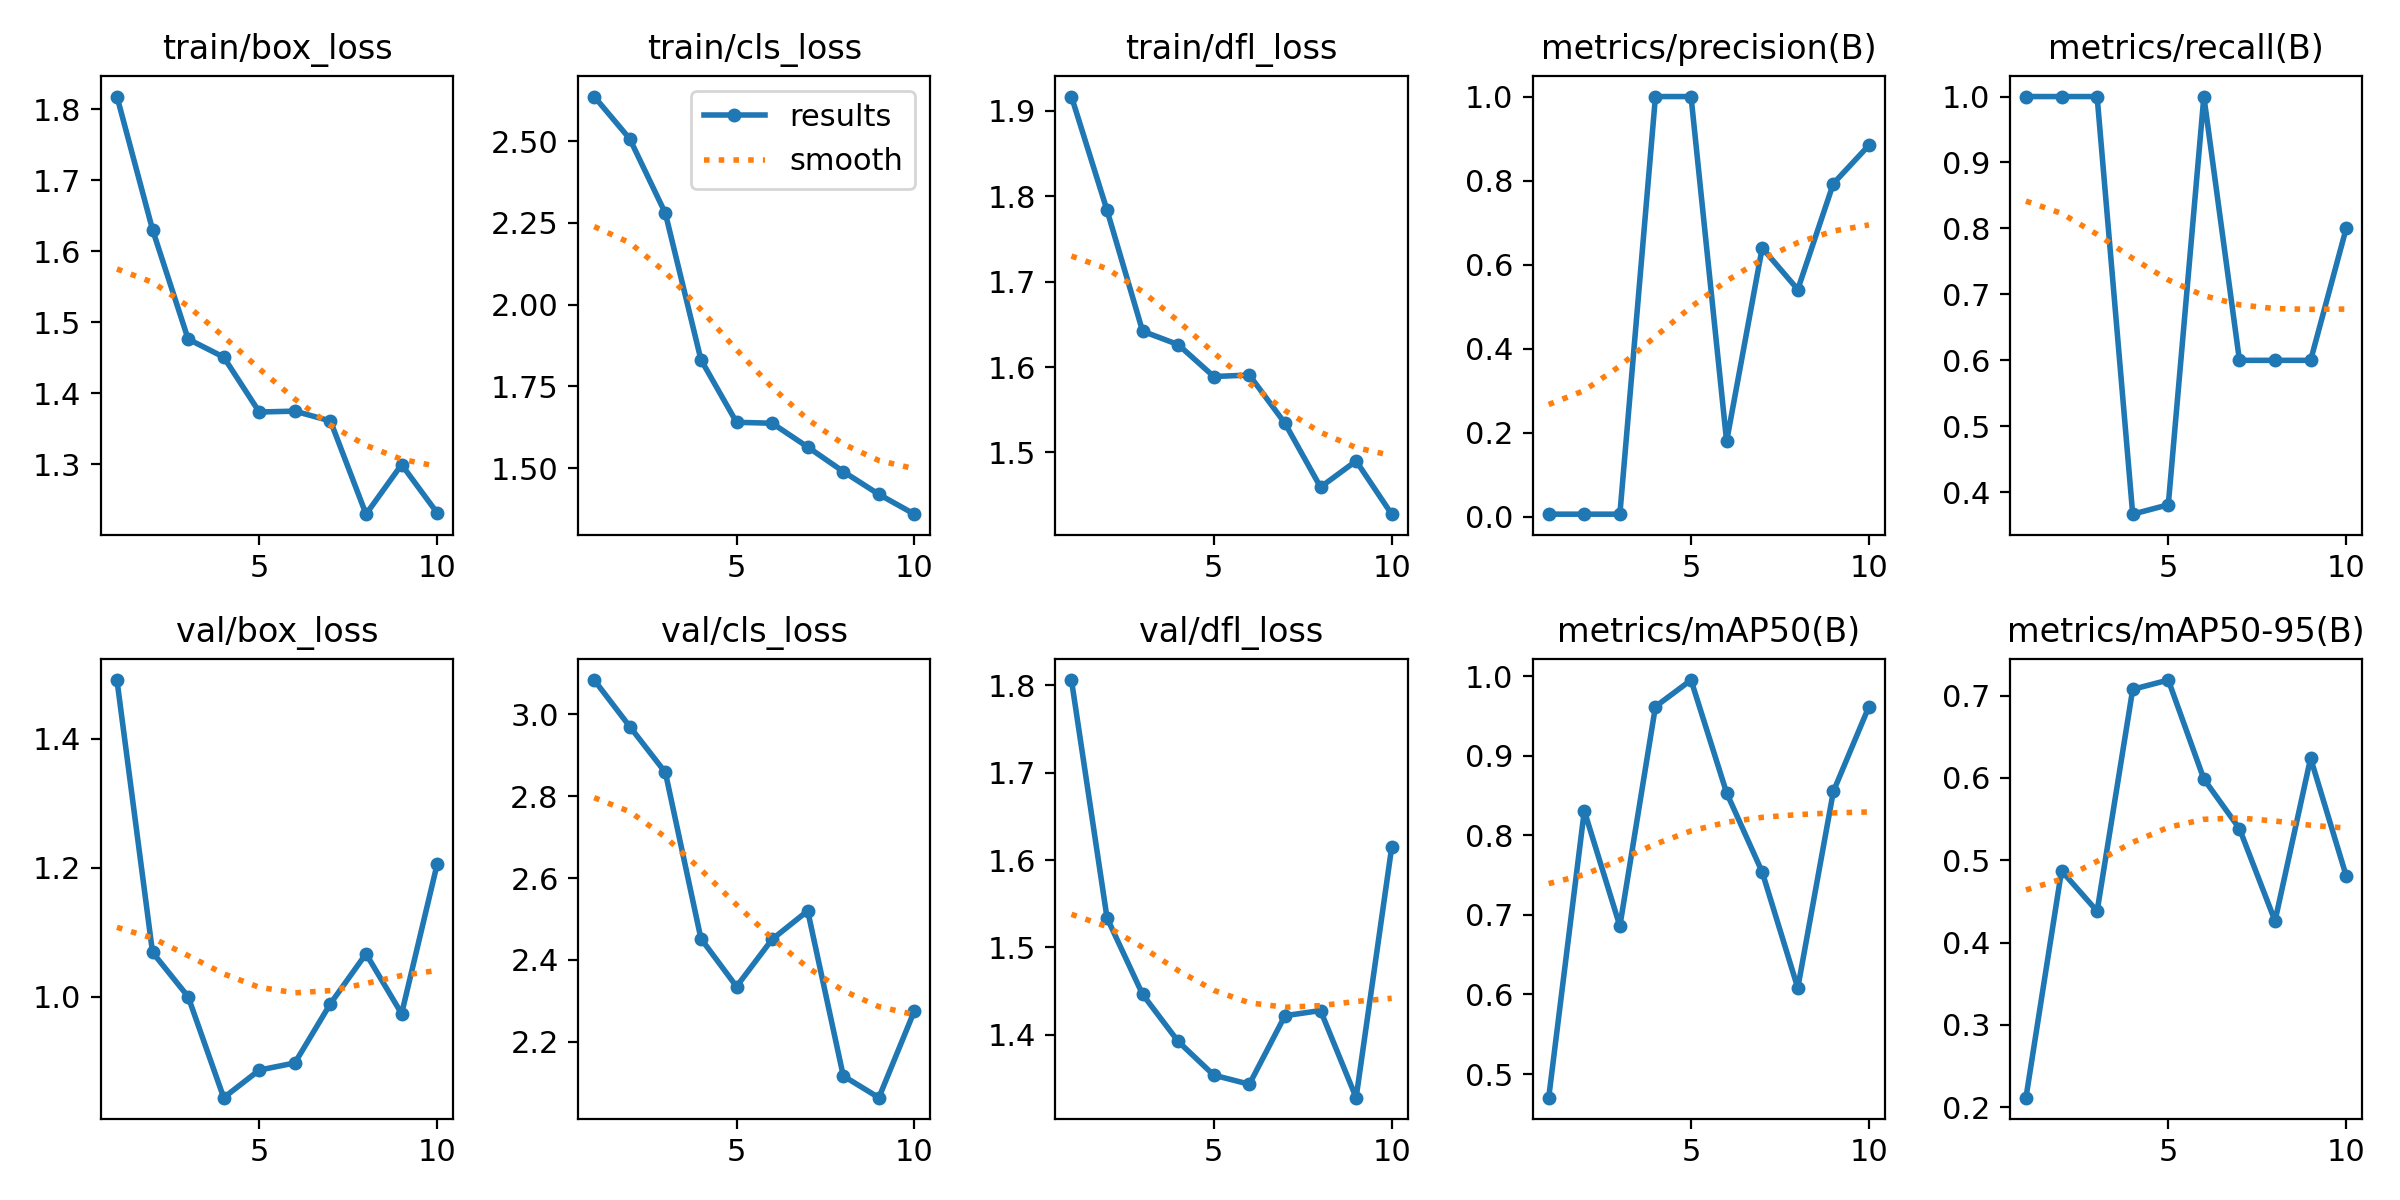

Source data for this figure (header and first rows):
epoch, time, train/box_loss, train/cls_loss, train/dfl_loss, metrics/precision(B), metrics/recall(B), metrics/mAP50(B), metrics/mAP50-95(B), val/box_loss, val/cls_loss, val/dfl_loss, lr/pg0, lr/pg1, lr/pg2
1, 9.102, 1.818, 2.636, 1.917, 0.00556, 1, 0.4703, 0.2116, 1.491, 3.084, 1.806, 6e-05, 6e-05, 6e-05
2, 14.81, 1.631, 2.507, 1.784, 0.00556, 1, 0.8307, 0.4873, 1.069, 2.97, 1.534, 0.0001354, 0.0001354, 0.0001354
3, 21.18, 1.476, 2.279, 1.642, 0.00556, 1, 0.6859, 0.4382, 1, 2.858, 1.446, 0.0002055, 0.0002055, 0.0002055
4, 28.47, 1.451, 1.831, 1.626, 1, 0.3667, 0.9617, 0.7077, 0.844, 2.452, 1.393, 0.0002703, 0.0002703, 0.0002703
5, 35.97, 1.374, 1.64, 1.589, 1, 0.381, 0.995, 0.719, 0.8867, 2.335, 1.354, 0.0003298, 0.0003298, 0.0003298
6, 43.18, 1.375, 1.637, 1.591, 0.1789, 1, 0.8533, 0.5987, 0.8978, 2.45, 1.344, 0.0003841, 0.0003841, 0.0003841
7, 50.58, 1.361, 1.564, 1.534, 0.6396, 0.6, 0.7538, 0.5384, 0.9897, 2.52, 1.422, 0.0004331, 0.0004331, 0.0004331
8, 57.75, 1.23, 1.489, 1.459, 0.5405, 0.6, 0.6081, 0.4263, 1.067, 2.116, 1.428, 0.0004768, 0.0004768, 0.0004768
9, 64.6, 1.299, 1.419, 1.49, 0.7928, 0.6, 0.855, 0.624, 0.974, 2.063, 1.328, 0.0005152, 0.0005152, 0.0005152
10, 74.05, 1.231, 1.359, 1.428, 0.884, 0.8, 0.9617, 0.4811, 1.206, 2.275, 1.615, 0.0005483, 0.0005483, 0.0005483
